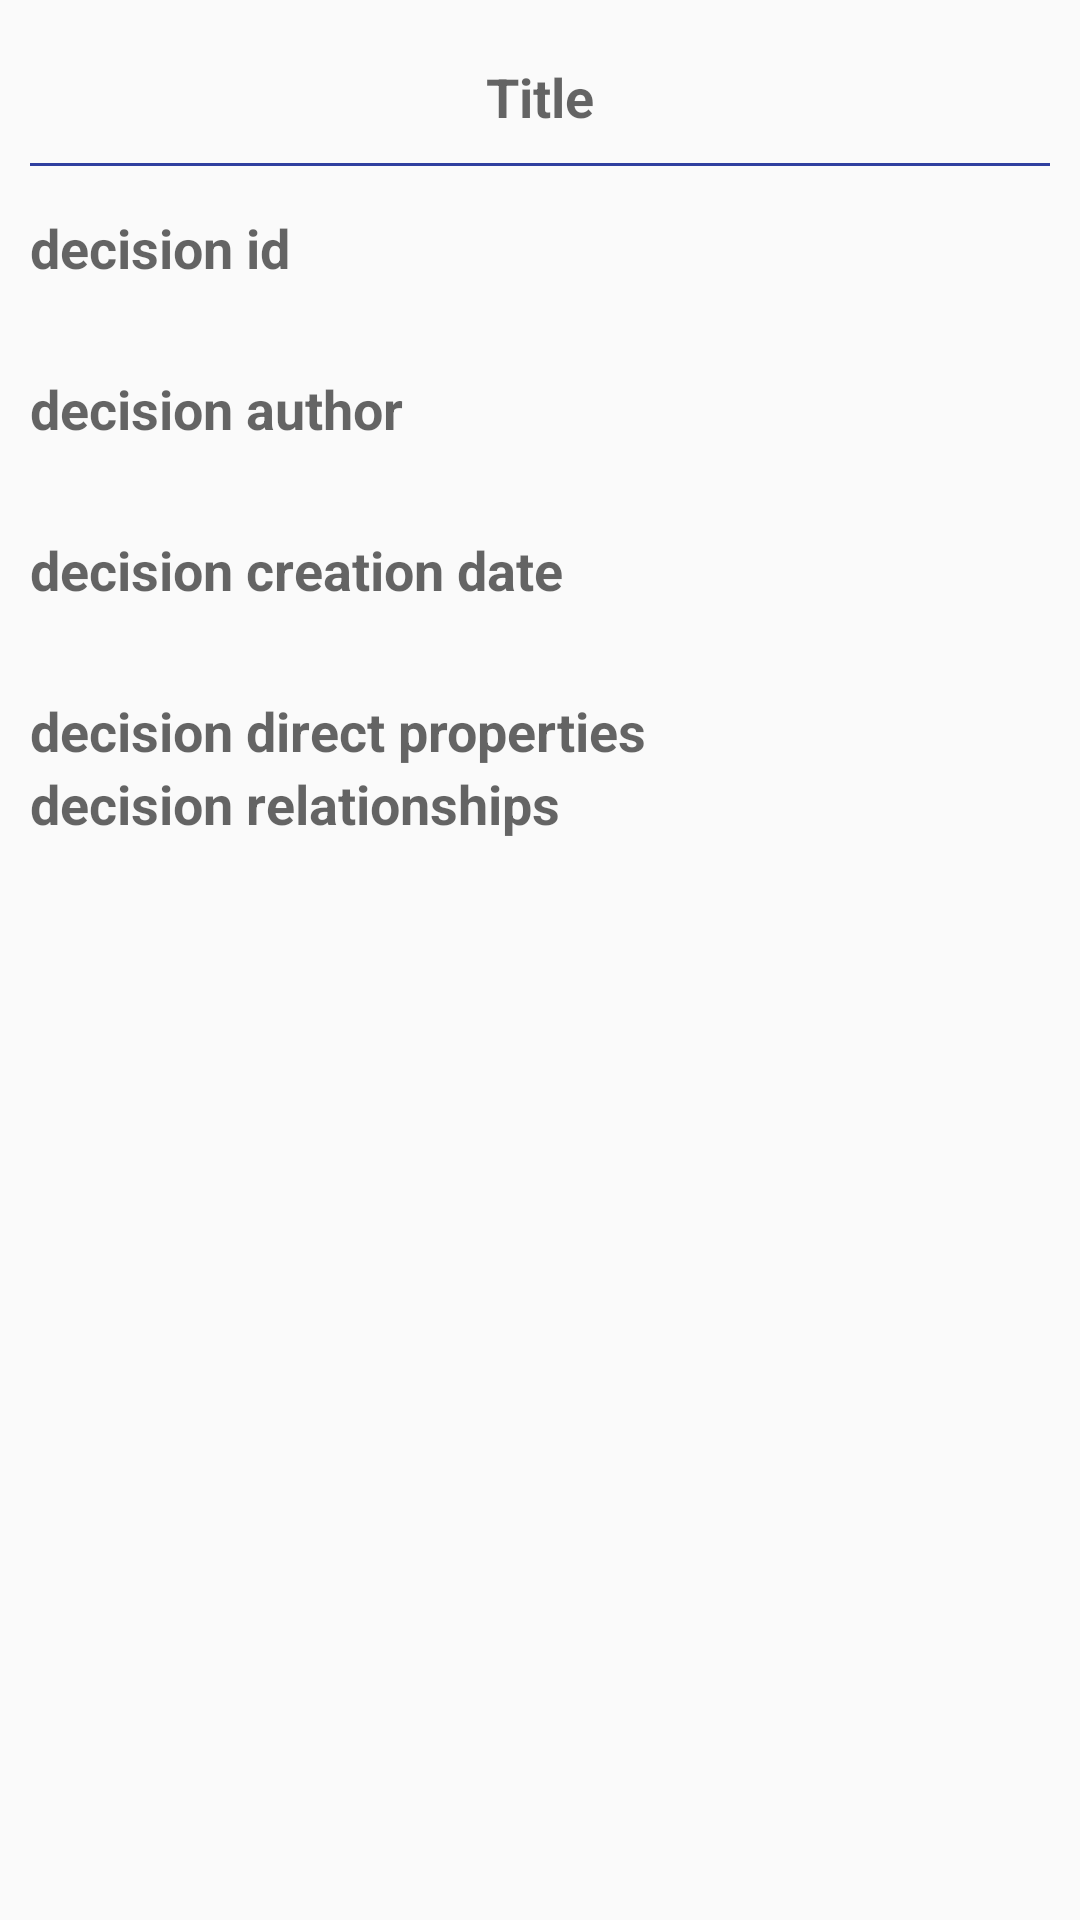

Reconstruct the res/layout file that produces this screen, plus the resources it refers to.
<!-- AndroidManifest.xml: application theme AppTheme -->
<!-- res/layout/activity_search_details.xml -->
<?xml version="1.0" encoding="utf-8"?>
<LinearLayout xmlns:android="http://schemas.android.com/apk/res/android"
    android:orientation="vertical" android:layout_width="match_parent"
    android:layout_height="match_parent"
    android:padding="10dp">

    <TextView
        android:layout_width="match_parent"
        android:layout_height="wrap_content"
        android:textAppearance="?android:attr/textAppearanceMedium"
        android:text="Title"
        android:textStyle="bold"
        android:gravity="center"
        android:id="@+id/search_detail_title"
        android:layout_gravity="center_horizontal"
        android:layout_margin="10dp" />

    <View
        style="@style/Divider"
        android:paddingBottom="5dp"
        android:layout_marginBottom="10dp" />

    <ScrollView
        android:layout_width="wrap_content"
        android:layout_height="wrap_content"
        android:id="@+id/scrollView" >

        <LinearLayout
            android:orientation="vertical"
            android:layout_width="match_parent"
            android:layout_height="match_parent">

            <TextView
                android:layout_width="match_parent"
                android:layout_height="wrap_content"
                android:paddingTop="5dp"
                android:text="@string/itemname_id"
                android:textAppearance="?android:attr/textAppearanceMedium"
                android:textStyle="bold" />

            <TextView
                android:id="@+id/search_detail_id"
                android:layout_width="match_parent"
                android:layout_height="wrap_content"
                android:paddingBottom="5dp"
                android:paddingLeft="5dp"
                android:textAppearance="?android:attr/textAppearanceMedium" />

            <TextView
                android:layout_width="match_parent"
                android:layout_height="wrap_content"
                android:text="@string/itemname_author"
                android:textAppearance="?android:attr/textAppearanceMedium"
                android:textStyle="bold" />

            <TextView
                android:id="@+id/search_detail_author"
                android:layout_width="match_parent"
                android:layout_height="wrap_content"
                android:paddingBottom="5dp"
                android:paddingLeft="5dp"
                android:textAppearance="?android:attr/textAppearanceMedium" />

            <TextView
                android:layout_width="match_parent"
                android:layout_height="wrap_content"
                android:text="@string/itemname_creationdate"
                android:textAppearance="?android:attr/textAppearanceMedium"
                android:textStyle="bold" />

            <TextView
                android:id="@+id/search_detail_creationdate"
                android:layout_width="match_parent"
                android:layout_height="wrap_content"
                android:paddingBottom="5dp"
                android:paddingLeft="5dp"
                android:textAppearance="?android:attr/textAppearanceMedium" />

            <TextView
                android:layout_width="match_parent"
                android:layout_height="wrap_content"
                android:text="@string/itemname_directProperties"
                android:textAppearance="?android:attr/textAppearanceMedium"
                android:textStyle="bold" />

            <LinearLayout
                android:id="@+id/search_detail_dp_placeholder"
                android:layout_width="match_parent"
                android:layout_height="fill_parent"
                android:orientation="vertical"
                android:paddingLeft="5dp" />

            <TextView
                android:layout_width="match_parent"
                android:layout_height="wrap_content"
                android:text="@string/itemname_relationships"
                android:textAppearance="?android:attr/textAppearanceMedium"
                android:textStyle="bold" />

            <LinearLayout
                android:id="@+id/search_detail_r_placeholder"
                android:layout_width="match_parent"
                android:layout_height="fill_parent"
                android:orientation="vertical"
                android:paddingLeft="5dp" />
        </LinearLayout>
    </ScrollView>

</LinearLayout>
<!-- resources referenced by this layout -->
<resources>
  <string name="itemname_author">decision author</string>
  <string name="itemname_creationdate">decision creation date</string>
  <string name="itemname_directProperties">decision direct properties</string>
  <string name="itemname_id">decision id</string>
  <string name="itemname_relationships">decision relationships</string>
  <style name="Divider">
          <item name="android:layout_width">match_parent</item>
          <item name="android:layout_height">1dp</item>
          <item name="android:background">@color/colorPrimaryDark</item>
      </style>
  <style name="AppTheme" parent="Theme.AppCompat.Light.DarkActionBar">
          
          <item name="colorPrimary">@color/colorPrimary</item>
          <item name="colorPrimaryDark">@color/colorPrimaryDark</item>
          <item name="colorAccent">@color/colorAccent</item>
          <item name="actionBarSize">40dp</item>
  
      </style>
  <color name="colorPrimaryDark">#303F9F</color>
  <color name="colorPrimary">#3F51B5</color>
  <color name="colorAccent">#ff8d1a</color>
</resources>
